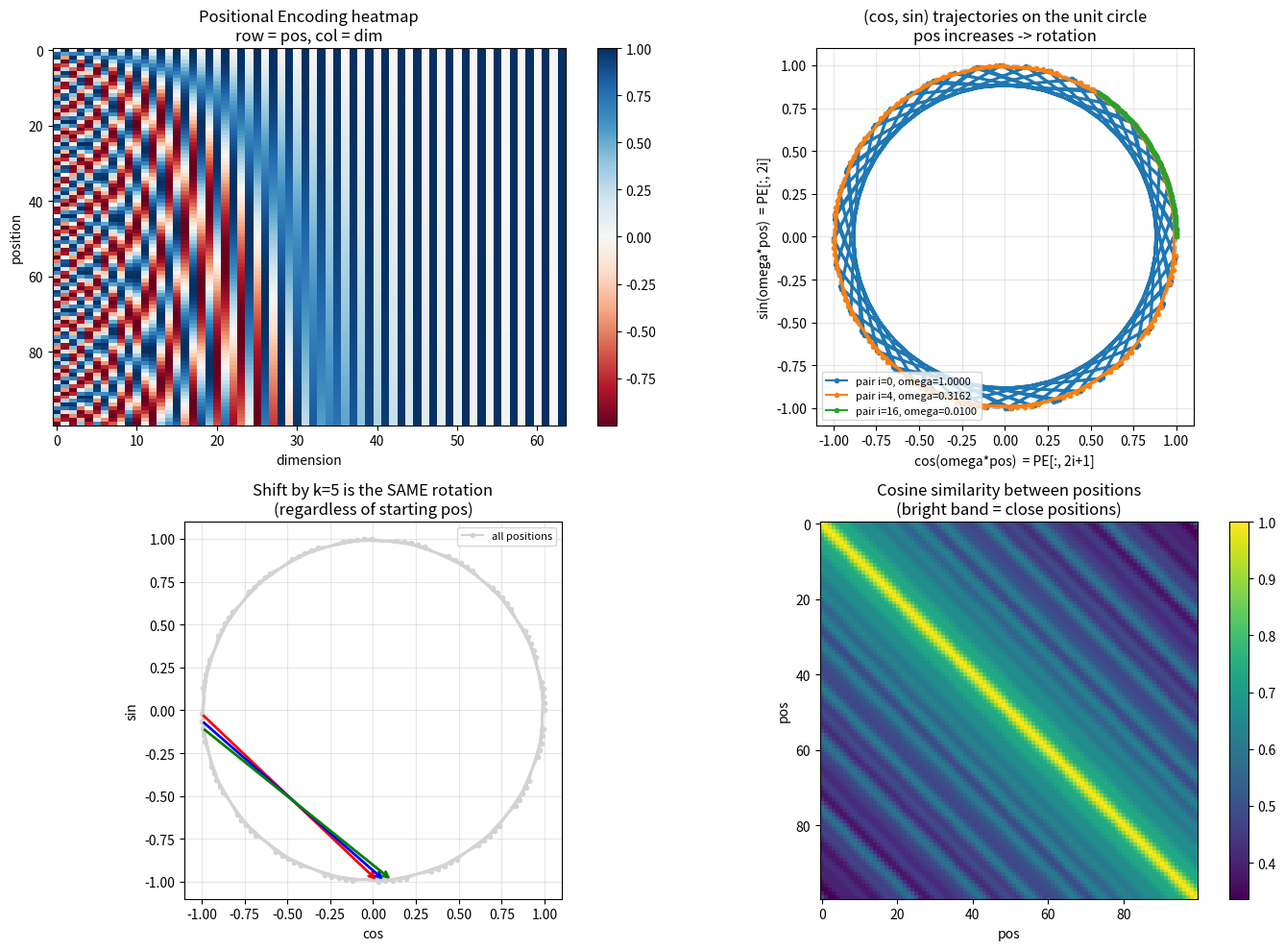

Write the Python code that produced this figure. (Note: this script raises an exception after producing the figure.)
"""
位置编码可视化：直观展示
- (cos, sin) 在单位圆上随位置旋转
- 位移 k 等价于一个只依赖 k 的固定旋转
- 编码是唯一且有界的
"""

import numpy as np
import matplotlib.pyplot as plt


def build_positional_encoding(max_len: int, d_model: int) -> np.ndarray:
    pos = np.arange(max_len)[:, None]
    i = np.arange(0, d_model, 2)
    omega = 1.0 / (10000 ** (i / d_model))

    pe = np.zeros((max_len, d_model))
    pe[:, 0::2] = np.sin(pos * omega)
    pe[:, 1::2] = np.cos(pos * omega)
    return pe, omega


def main() -> None:
    d_model = 64
    max_len = 100

    pe, omega = build_positional_encoding(max_len, d_model)

    fig = plt.figure(figsize=(14, 10))

    ax1 = fig.add_subplot(2, 2, 1)
    im = ax1.imshow(pe, aspect="auto", cmap="RdBu")
    ax1.set_title("Positional Encoding heatmap\nrow = pos, col = dim")
    ax1.set_xlabel("dimension")
    ax1.set_ylabel("position")
    fig.colorbar(im, ax=ax1)

    ax2 = fig.add_subplot(2, 2, 2)
    pairs_to_plot = [0, 4, 16]
    colors = ["tab:blue", "tab:orange", "tab:green"]
    theta = np.linspace(0, 2 * np.pi, 200)
    ax2.plot(np.cos(theta), np.sin(theta), "k--", alpha=0.3)
    for idx, c in zip(pairs_to_plot, colors):
        s = pe[:, 2 * idx]
        co = pe[:, 2 * idx + 1]
        ax2.plot(co, s, "-o", color=c, markersize=3,
                 label=f"pair i={idx}, omega={omega[idx]:.4f}")
    ax2.set_aspect("equal")
    ax2.set_title("(cos, sin) trajectories on the unit circle\npos increases -> rotation")
    ax2.set_xlabel("cos(omega*pos)  = PE[:, 2i+1]")
    ax2.set_ylabel("sin(omega*pos)  = PE[:, 2i]")
    ax2.legend(loc="lower left", fontsize=8)
    ax2.grid(alpha=0.3)

    ax3 = fig.add_subplot(2, 2, 3)
    k = 5
    pair_i = 4
    s = pe[:, 2 * pair_i]
    c = pe[:, 2 * pair_i + 1]
    ax3.plot(c, s, "o-", color="lightgray", markersize=3, label="all positions")
    for start, color in [(10, "red"), (30, "blue"), (50, "green")]:
        ax3.annotate(
            "",
            xy=(c[start + k], s[start + k]),
            xytext=(c[start], s[start]),
            arrowprops=dict(arrowstyle="->", color=color, lw=2),
        )
    ax3.set_aspect("equal")
    ax3.set_title(f"Shift by k={k} is the SAME rotation\n(regardless of starting pos)")
    ax3.set_xlabel("cos")
    ax3.set_ylabel("sin")
    ax3.grid(alpha=0.3)
    ax3.legend(fontsize=8)

    ax4 = fig.add_subplot(2, 2, 4)
    norms = np.linalg.norm(pe, axis=1, keepdims=True)
    sim = (pe @ pe.T) / (norms * norms.T)
    im2 = ax4.imshow(sim, cmap="viridis")
    ax4.set_title("Cosine similarity between positions\n(bright band = close positions)")
    ax4.set_xlabel("pos")
    ax4.set_ylabel("pos")
    fig.colorbar(im2, ax=ax4)

    plt.tight_layout()
    out_path = "phase2-transformer/01b_positional_encoding_viz.png"
    plt.savefig(out_path, dpi=120)
    print(f"saved: {out_path}")


if __name__ == "__main__":
    main()
